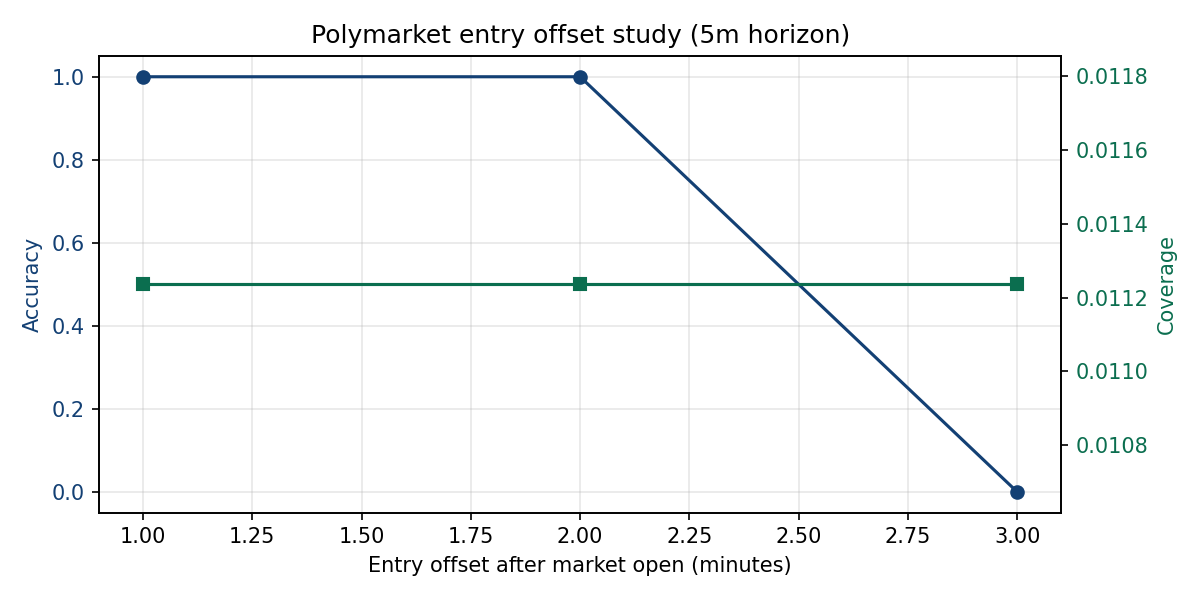

The table this chart was drawn from, first rows:
entry_offset_minutes, train_rows, trade_coverage, contract_threshold_accuracy, trade_threshold_accuracy, avg_confidence, contract_probability_brier, avg_trade_return, avg_open_to_entry_return, avg_open_to_close_return, selection_score
1, 205, 0.01124, 1.0, 1.0, 0.1489, 0.2073, 0.001376, 0.0001765, 0.0004072, 0.0
2, 205, 0.01124, 1.0, 1.0, 0.2315, 0.1566, 0.0001453, 0.0003827, 0.0004072, 0.0
3, 205, 0.01124, 1.0, 0.0, 0.2816, 0.1501, -6.629482323483593e-05, 0.000442, 0.0004072, 0.0
